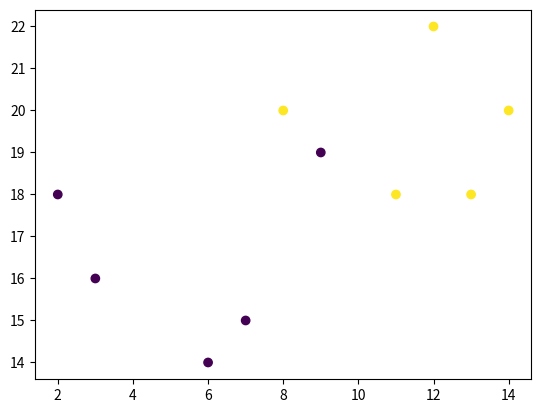

Write the Python code that produced this figure.
#Three lines to make our compiler able to draw:
import sys
import matplotlib
matplotlib.use('Agg')

import matplotlib.pyplot as plt

x = [2, 3, 8, 7, 6, 12, 14, 9, 11, 13]
y = [18, 16, 20, 15, 14, 22, 20, 19, 18, 18]
classes = [0, 0, 1, 0, 0, 1, 1, 0, 1, 1]

plt.scatter(x, y, c=classes)
plt.show()

#Two  lines to make our compiler able to draw:
plt.savefig(sys.stdout.buffer)
sys.stdout.flush()